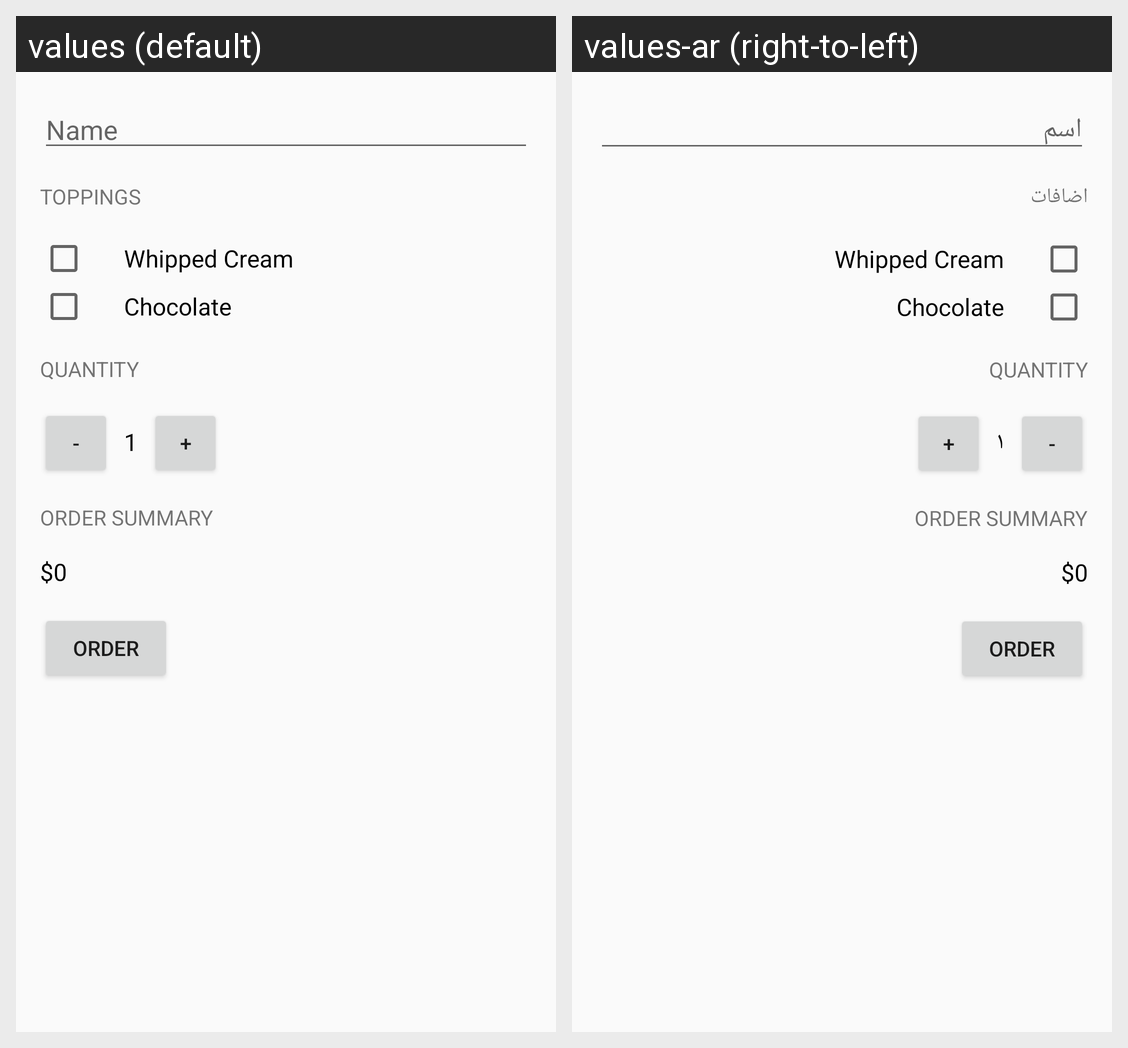

Translations of the strings shown on this Android screen, per locale in the grid:
Android screen res/layout/activity_main.xml rendered under 2 locales, left to right: values (default), values-ar (right-to-left). Device: Nexus 5 (rendered at 1080×1920; each locale shown at half size, 540×960, under a caption strip naming it); theme AppTheme.
Strings drawn on this screen, with the default value and each locale's value (text and hints the layout hard-codes, and strings that could not be matched under every locale, appear in the picture but are not listed):

name
  values: Name
  values-ar: اسم

toppings
  values: Toppings
  values-ar: اضافات

quantity
  values: Quantity
  values-ar: Quantity  [not translated; the default value is used]

_1
  values: 1
  values-ar: ١
